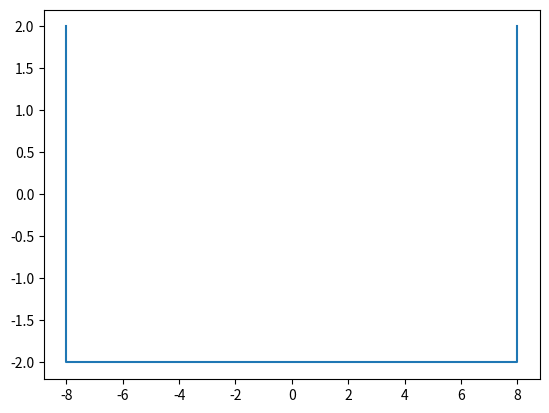

Generate this figure with matplotlib:
'''
Date: 06/2023
[redacted]
Purpose: Calculate the section of a cylinder in function of the section angle. 
Display cut and section area.
'''
import math
import numpy as np
import matplotlib.pyplot as plt
from matplotlib.patches import Ellipse, Rectangle
from matplotlib.widgets import Slider

class Circle:
    '''
    Class circle / elipse
    '''
    def area(self, semi_minor_axis, semi_major_axis = None):
        '''
        Area calculation for elipse and circle.
        '''
        if semi_major_axis is None:
            semi_major_axis = semi_minor_axis
        area = math.pi * semi_major_axis * semi_minor_axis
        return area

class Cylinder:
    '''
    Class Cylinder
    '''
    def circle_base_area(self, diameter):
        '''
        Function base area calculation.
        '''
        return Circle().area(diameter/2)

    def volume(self, diameter, height):
        '''
        Function cylinder volume calculation.
        '''
        volume = self.circle_base_area(diameter) * height
        return volume
    
    def t_limit(self, semi_major_axis, max_length):
        return np.arccos(max_length / semi_major_axis)
    
    def extrem_point(self, x, y, coef_a, coef_b, semi_minor_axis, semi_major_axis, max_length):
        x.append(coef_a * max_length)
        y.append(coef_b * np.sqrt(1-((max_length/semi_major_axis)**2))*semi_minor_axis)

    def curve(self, x, y, lim, semi_minor_axis, semi_major_axis):
        for i in np.linspace(lim[0], lim[1]):
            x.append(semi_major_axis * np.cos(i))
            y.append(semi_minor_axis * np.sin(i))

    def ellipse_eq(self, semi_minor_axis, semi_major_axis):
        x = []
        y = []
        self.curve(x, y, [0, 2 * np.pi], semi_minor_axis, semi_major_axis)
        return x, y
    
    def tronc_ellipse_eq(self, semi_minor_axis, semi_major_axis, max_length):
        x = []
        y = []
        for i in range (2):
            for j in range(2):
                self.extrem_point(x, y, 1 - 2 * i, 1 - 2 * j, semi_minor_axis, semi_major_axis, max_length)
            #self.extrem_point(x, y, 1 - 2 * i, 1 - 2 * i, semi_minor_axis, semi_major_axis, max_length)
            self.curve(x, y, [self.t_lim() - i * np.pi, (1 - i) * np.pi -self.t_lim()], semi_minor_axis, semi_major_axis)
        return x, y
    
    def rectangle_eq(self, semi_minor_axis, semi_major_axis):
        x = []
        y = []
        for i in range(2):
            for j in range(2):
                print(j)
                x.append((1 - 2 * i) * semi_major_axis)
                y.append(( 1 - 2 * j)*(1 - 2 * i) * semi_minor_axis) 

        return x, y 
           

    def section_dim(self, section_angle, diameter, height):
        '''
        Function to calculate section dimension according to the cut angle.
        '''
        semi_minor_axis = diameter / 2
        opposite = semi_minor_axis * round(math.tan(math.radians(section_angle)), 5)
        if opposite <= height:
            semi_major_axis = semi_minor_axis / round(math.cos(math.radians(section_angle)), 5)
            return self.ellipse_eq(semi_minor_axis, semi_major_axis)
        elif opposite > height:
            semi_major_axis = height / round(math.cos(math.radians(90 - section_angle)), 5)
            if semi_major_axis != height:
                return self.tronc_ellipse_eq(semi_minor_axis, semi_major_axis, height)
            else: 
                return self.rectangle_eq(semi_minor_axis, height)

class Plot:
    '''
    Class Plot to build a figure and show results 
    '''
    diameter = 1
    length = 10

    def section_line(self, axe, angle, diameter):
        '''
        Function to add the section line in the given subplot according to parameters.
        '''
        if angle == 0:
            axe.vlines(x=0, ymin=-diameter/2, ymax=diameter/2, linewidth=2, linestyle = 'dashed', color='r')
        else:
            axe.axline((0 , 0), slope= 1/round(math.tan(math.radians(angle)), 5), linewidth=2, linestyle = 'dashed', color='r')

    def subplot_section(self, axe, angle, diameter, length):
        '''
        Function to draw an ellipse in the given subplot according to parameters.
        '''
        x, y = Cylinder().section_dim(angle, diameter, length)
        axe.plot(x, y)
        axe.set_title('Section shape')

    def subplot_cylinder(self, axe, angle, diameter, length):
        '''
        Function to draw a rectangle (cylinder side view) and a line (cutting line) to the given subplot according to parameters.
        '''
        cylinder = Rectangle([-length/2, -diameter/2], length, diameter)
        self.set_axe(axe, cylinder)
        self.section_line(axe, angle, diameter)
        axe.set_title('Cylinder side view and section line')

    def set_axe(self, axe, patch):
        '''
        Function to add patch (ellipse, rectangle or other shape) to given subplot.
        '''
        axe.add_patch(patch)
        axe.set_aspect('equal')
        axe.autoscale()  


    def graph(self, angle, diameter = None, length = None):
        '''
        Function to build a figure, add subplot, add a slider and refresh the results in case of change
        '''
        if diameter is None: 
            diameter = self.diameter
        if length is None:
            length = self.length

        figure, axes = plt.subplots(2, figsize=(10,7))
        figure.tight_layout()
        figure.subplots_adjust(bottom=0.1)
        self.subplot_section(axes[0], angle, diameter, length)
        self.subplot_cylinder(axes[1], angle, diameter, length)

        ax_slider = plt.axes([0.15, 0.1, 0.65, 0.03])
        slider = Slider(ax_slider, 'angle', 0.0, 90.0, 1.0)
        def update(val):
            angle = slider.val
            axes[0].clear()
            axes[1].clear()
            self.subplot_section(axes[0], angle, diameter, length)
            self.subplot_cylinder(axes[1], angle, diameter, length)
        slider.on_changed(update)
        plt.show()

#Plot().graph(0.1, 1, 10)

x, y = Cylinder().rectangle_eq(2, 8)
plt.plot(x, y)
plt.show()

